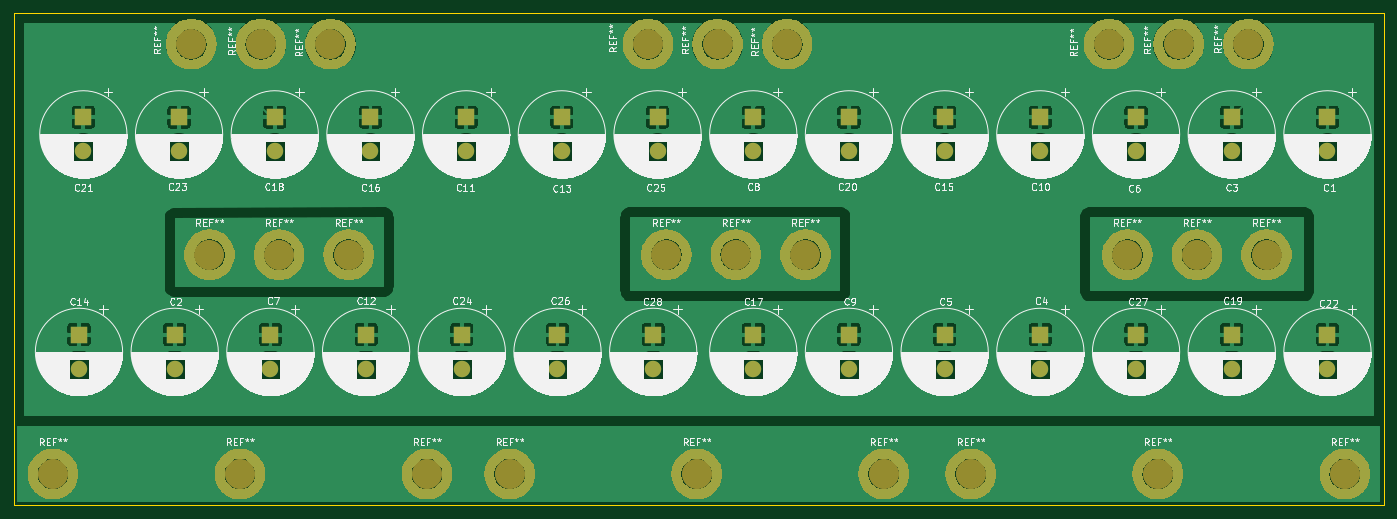
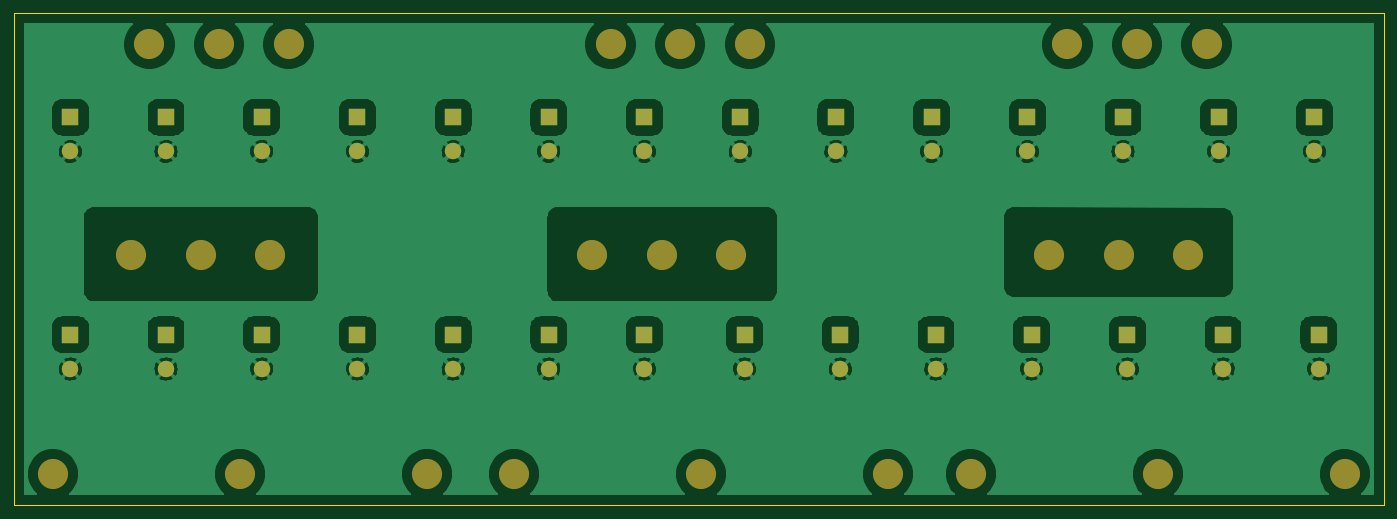
Circuit board: 9 layer files. Board 200.0 x 71.9 mm.
- bottom_copper: dc_link-B_Cu.gbl (158060 bytes)
- bottom_mask: dc_link-B_Mask.gbs (2838 bytes)
- paste: dc_link-B_Paste.gbp (494 bytes)
- bottom_silk: dc_link-B_SilkS.gbo (495 bytes)
- outline: dc_link-Edge_Cuts.gm1 (730 bytes)
- top_copper: dc_link-F_Cu.gtl (288282 bytes)
- top_mask: dc_link-F_Mask.gts (92573 bytes)
- paste: dc_link-F_Paste.gtp (651968 bytes)
- top_silk: dc_link-F_SilkS.gto (385407 bytes)

=== bottom_copper: dc_link-B_Cu.gbl (158060 bytes, source omitted) ===
=== bottom_mask: dc_link-B_Mask.gbs ===
G04 #@! TF.GenerationSoftware,KiCad,Pcbnew,(5.1.9)-1*
G04 #@! TF.CreationDate,2021-04-16T15:08:48+02:00*
G04 #@! TF.ProjectId,dc_link,64635f6c-696e-46b2-9e6b-696361645f70,rev?*
G04 #@! TF.SameCoordinates,Original*
G04 #@! TF.FileFunction,Soldermask,Bot*
G04 #@! TF.FilePolarity,Negative*
%FSLAX46Y46*%
G04 Gerber Fmt 4.6, Leading zero omitted, Abs format (unit mm)*
G04 Created by KiCad (PCBNEW (5.1.9)-1) date 2021-04-16 15:08:48*
%MOMM*%
%LPD*%
G01*
G04 APERTURE LIST*
%ADD10C,4.400000*%
%ADD11C,2.400000*%
%ADD12R,2.400000X2.400000*%
G04 APERTURE END LIST*
D10*
X233680000Y-118745000D03*
X206375000Y-118745000D03*
X179070000Y-118745000D03*
X166370000Y-118745000D03*
X139065000Y-118745000D03*
X111760000Y-118745000D03*
X99695000Y-118745000D03*
X72390000Y-118745000D03*
X219583000Y-56007000D03*
X209423000Y-56007000D03*
X199263000Y-56007000D03*
X152273000Y-56007000D03*
X142113000Y-56007000D03*
X131953000Y-56007000D03*
X85598000Y-56007000D03*
X75438000Y-56007000D03*
X78105000Y-86741000D03*
X88265000Y-86741000D03*
X134620000Y-86741000D03*
X67945000Y-86741000D03*
X45085000Y-118745000D03*
X144780000Y-86741000D03*
X154940000Y-86741000D03*
X201930000Y-86741000D03*
X212090000Y-86741000D03*
X222250000Y-86741000D03*
X65278000Y-56007000D03*
D11*
X62865000Y-103425000D03*
D12*
X62865000Y-98425000D03*
D11*
X48895000Y-103425000D03*
D12*
X48895000Y-98425000D03*
D11*
X132715000Y-103425000D03*
D12*
X132715000Y-98425000D03*
D11*
X203200000Y-103425000D03*
D12*
X203200000Y-98425000D03*
D11*
X118745000Y-103425000D03*
D12*
X118745000Y-98425000D03*
X133350000Y-66675000D03*
D11*
X133350000Y-71675000D03*
X104775000Y-103425000D03*
D12*
X104775000Y-98425000D03*
X63500000Y-66675000D03*
D11*
X63500000Y-71675000D03*
X231140000Y-103425000D03*
D12*
X231140000Y-98425000D03*
X49530000Y-66675000D03*
D11*
X49530000Y-71675000D03*
D12*
X161290000Y-66675000D03*
D11*
X161290000Y-71675000D03*
X217170000Y-103425000D03*
D12*
X217170000Y-98425000D03*
X77470000Y-66675000D03*
D11*
X77470000Y-71675000D03*
X147320000Y-103425000D03*
D12*
X147320000Y-98425000D03*
X91440000Y-66675000D03*
D11*
X91440000Y-71675000D03*
D12*
X175260000Y-66675000D03*
D11*
X175260000Y-71675000D03*
D12*
X119380000Y-66675000D03*
D11*
X119380000Y-71675000D03*
X90805000Y-103425000D03*
D12*
X90805000Y-98425000D03*
X105410000Y-66675000D03*
D11*
X105410000Y-71675000D03*
D12*
X189230000Y-66675000D03*
D11*
X189230000Y-71675000D03*
X161290000Y-103425000D03*
D12*
X161290000Y-98425000D03*
X147320000Y-66675000D03*
D11*
X147320000Y-71675000D03*
X76835000Y-103425000D03*
D12*
X76835000Y-98425000D03*
X203200000Y-66675000D03*
D11*
X203200000Y-71675000D03*
X175260000Y-103425000D03*
D12*
X175260000Y-98425000D03*
D11*
X189230000Y-103425000D03*
D12*
X189230000Y-98425000D03*
X217170000Y-66675000D03*
D11*
X217170000Y-71675000D03*
D12*
X231140000Y-66675000D03*
D11*
X231140000Y-71675000D03*
M02*

=== paste: dc_link-B_Paste.gbp ===
G04 #@! TF.GenerationSoftware,KiCad,Pcbnew,(5.1.9)-1*
G04 #@! TF.CreationDate,2021-04-16T15:08:48+02:00*
G04 #@! TF.ProjectId,dc_link,64635f6c-696e-46b2-9e6b-696361645f70,rev?*
G04 #@! TF.SameCoordinates,Original*
G04 #@! TF.FileFunction,Paste,Bot*
G04 #@! TF.FilePolarity,Positive*
%FSLAX46Y46*%
G04 Gerber Fmt 4.6, Leading zero omitted, Abs format (unit mm)*
G04 Created by KiCad (PCBNEW (5.1.9)-1) date 2021-04-16 15:08:48*
%MOMM*%
%LPD*%
G01*
G04 APERTURE LIST*
G04 APERTURE END LIST*
M02*

=== bottom_silk: dc_link-B_SilkS.gbo ===
G04 #@! TF.GenerationSoftware,KiCad,Pcbnew,(5.1.9)-1*
G04 #@! TF.CreationDate,2021-04-16T15:08:48+02:00*
G04 #@! TF.ProjectId,dc_link,64635f6c-696e-46b2-9e6b-696361645f70,rev?*
G04 #@! TF.SameCoordinates,Original*
G04 #@! TF.FileFunction,Legend,Bot*
G04 #@! TF.FilePolarity,Positive*
%FSLAX46Y46*%
G04 Gerber Fmt 4.6, Leading zero omitted, Abs format (unit mm)*
G04 Created by KiCad (PCBNEW (5.1.9)-1) date 2021-04-16 15:08:48*
%MOMM*%
%LPD*%
G01*
G04 APERTURE LIST*
G04 APERTURE END LIST*
M02*

=== outline: dc_link-Edge_Cuts.gm1 ===
G04 #@! TF.GenerationSoftware,KiCad,Pcbnew,(5.1.9)-1*
G04 #@! TF.CreationDate,2021-04-16T15:08:48+02:00*
G04 #@! TF.ProjectId,dc_link,64635f6c-696e-46b2-9e6b-696361645f70,rev?*
G04 #@! TF.SameCoordinates,Original*
G04 #@! TF.FileFunction,Profile,NP*
%FSLAX46Y46*%
G04 Gerber Fmt 4.6, Leading zero omitted, Abs format (unit mm)*
G04 Created by KiCad (PCBNEW (5.1.9)-1) date 2021-04-16 15:08:48*
%MOMM*%
%LPD*%
G01*
G04 APERTURE LIST*
G04 #@! TA.AperFunction,Profile*
%ADD10C,0.050000*%
G04 #@! TD*
G04 APERTURE END LIST*
D10*
X39370000Y-51435000D02*
X239395000Y-51435000D01*
X39370000Y-123317000D02*
X39370000Y-51435000D01*
X239395000Y-123317000D02*
X39370000Y-123317000D01*
X239395000Y-51435000D02*
X239395000Y-123317000D01*
M02*

=== top_copper: dc_link-F_Cu.gtl (288282 bytes, source omitted) ===
=== top_mask: dc_link-F_Mask.gts (92573 bytes, source omitted) ===
=== paste: dc_link-F_Paste.gtp (651968 bytes, source omitted) ===
=== top_silk: dc_link-F_SilkS.gto (385407 bytes, source omitted) ===
